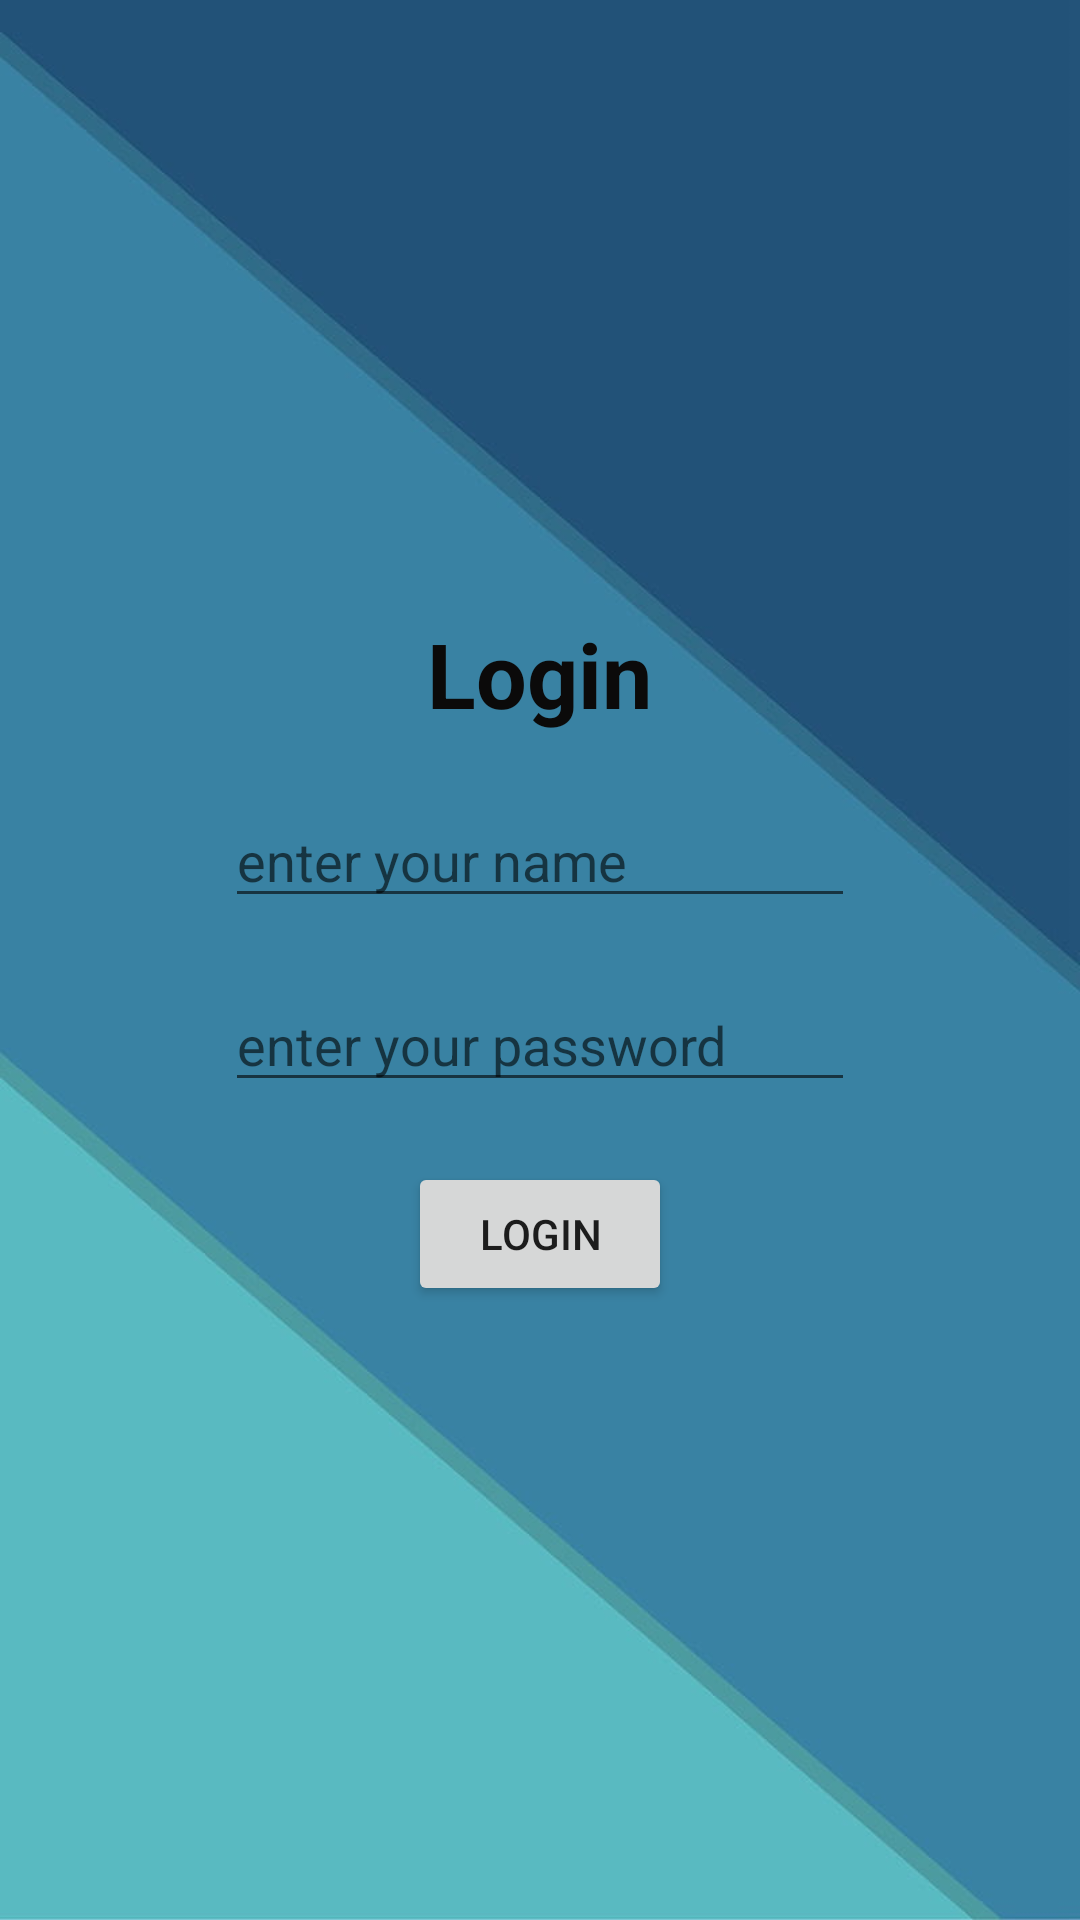

Reconstruct the res/layout file that produces this screen, plus the resources it refers to.
<!-- AndroidManifest.xml: application theme Theme.VideoRetrival -->
<!-- res/layout/activity_login.xml -->
<?xml version="1.0" encoding="utf-8"?>
<LinearLayout xmlns:android="http://schemas.android.com/apk/res/android"
    xmlns:app="http://schemas.android.com/apk/res-auto"
    xmlns:tools="http://schemas.android.com/tools"
    android:layout_width="match_parent"
    android:background="@drawable/background"
    android:layout_height="match_parent"
    android:gravity="center"
    android:orientation="vertical"
    tools:context=".login">


    <TextView
        android:id="@+id/textView2"
        android:layout_width="wrap_content"
        android:layout_height="wrap_content"
        android:text="Login"
        android:textStyle="bold"
        android:textColor="#0B0A0A"
        android:textSize="30dp"
        tools:layout_editor_absoluteX="136dp"
        tools:layout_editor_absoluteY="208dp" />

    <EditText
        android:id="@+id/username"
        android:layout_width="wrap_content"
        android:layout_height="wrap_content"
        android:ems="10"
        android:inputType="textPersonName"
        android:hint="enter your name"

        android:layout_marginTop="20dp"
        android:textColor="#191818"
        tools:layout_editor_absoluteX="79dp"
        tools:layout_editor_absoluteY="279dp" />

    <EditText
        android:id="@+id/password"
        android:layout_width="wrap_content"
        android:layout_height="wrap_content"
        android:ems="10"
        android:inputType="textPassword"
        android:hint="enter your password"

        android:layout_marginTop="20dp"
        android:textColor="#191818"
        tools:layout_editor_absoluteX="90dp"
        tools:layout_editor_absoluteY="368dp" />

    <Button
        android:id="@+id/login"
        android:layout_width="wrap_content"
        android:layout_height="wrap_content"
        android:text="login"
        android:layout_marginTop="20dp"
        app:layout_constraintEnd_toEndOf="parent"
        app:layout_constraintStart_toStartOf="parent"
        tools:layout_editor_absoluteY="457dp" />



</LinearLayout>
<!-- resources referenced by this layout -->
<resources>
  <!-- drawable background: jpg bitmap (drawable-v24, 14080 bytes) -->
  <style name="Theme.VideoRetrival" parent="Theme.MaterialComponents.DayNight.DarkActionBar">
          
          <item name="colorPrimary">@color/purple_500</item>
          <item name="colorPrimaryVariant">@color/purple_700</item>
          <item name="colorOnPrimary">@color/white</item>
          
          <item name="colorSecondary">@color/teal_200</item>
          <item name="colorSecondaryVariant">@color/teal_700</item>
          <item name="colorOnSecondary">@color/black</item>
          
          <item name="android:statusBarColor" tools:targetApi="l">?attr/colorPrimaryVariant</item>
          
      </style>
  <color name="purple_500">#100F12</color>
  <color name="purple_700">#040209</color>
  <color name="white">#FFFFFFFF</color>
  <color name="teal_200">#FF03DAC5</color>
  <color name="teal_700">#FF018786</color>
  <color name="black">#FF000000</color>
</resources>
